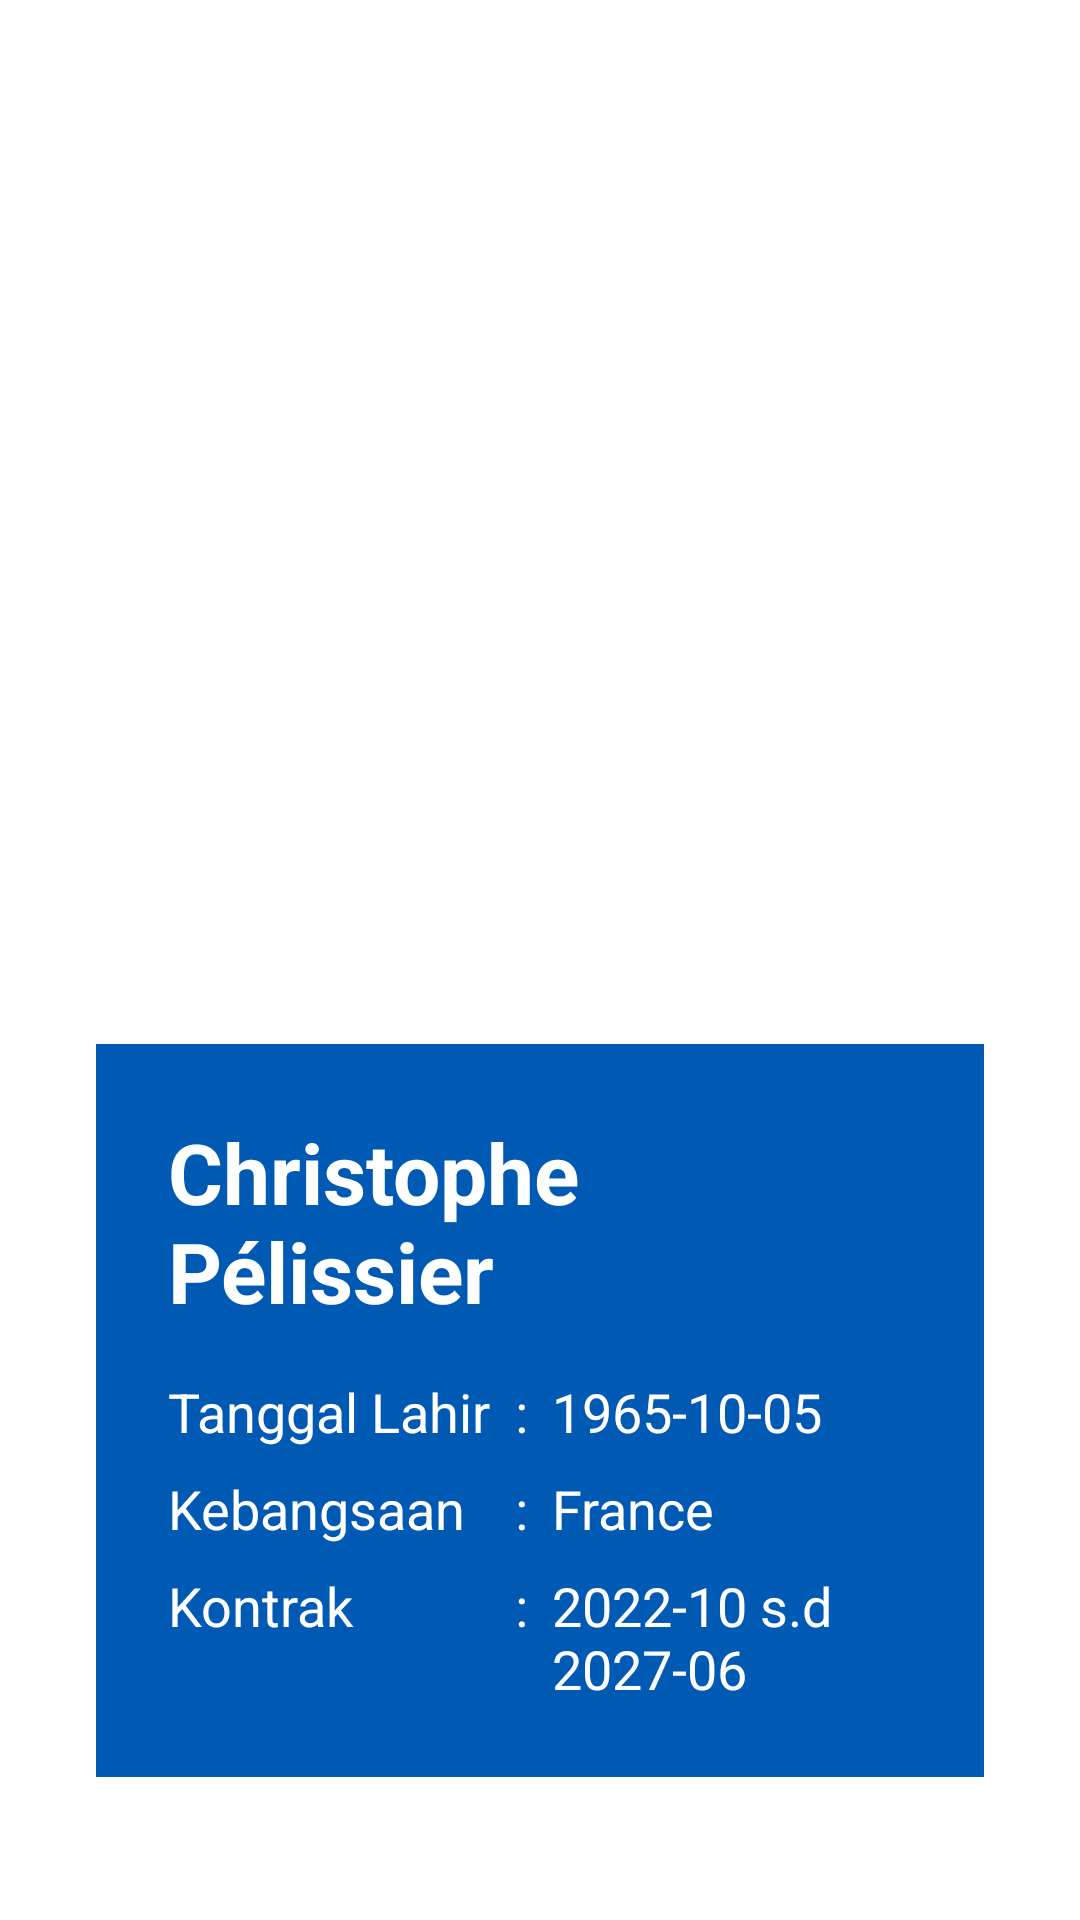

The Android layout XML behind this screen, and the referenced resources:
<!-- AndroidManifest.xml: application theme AppTheme -->
<!-- res/layout/activity_head_coach.xml -->
<?xml version="1.0" encoding="utf-8"?>
<LinearLayout
    xmlns:android="http://schemas.android.com/apk/res/android"
    xmlns:app="http://schemas.android.com/apk/res-auto" xmlns:tools="http://schemas.android.com/tools"
    android:layout_width="match_parent"
    android:layout_height="match_parent"
    android:orientation="vertical"
    android:gravity="center_horizontal"
    android:padding="16dp"
    tools:context=".HeadCoachActivity">

    <ImageView
        android:id="@+id/img_coach_photo"
        android:layout_width="300dp"
        android:layout_height="300dp"
        android:layout_marginTop="16dp"
        android:scaleType="centerCrop"
        tools:src="@drawable/ajauxerrecoach" />

    <androidx.constraintlayout.widget.ConstraintLayout
        android:layout_width="match_parent"
        android:layout_height="wrap_content"
        android:layout_margin="16dp"
        android:background="@color/club_blue"
        android:padding="24dp">

        <TextView
            android:id="@+id/tv_coach_name"
            android:layout_width="wrap_content"
            android:layout_height="wrap_content"
            android:text="@string/coach_name"
            android:textColor="@android:color/white"
            android:textSize="28sp"
            android:textStyle="bold"
            app:layout_constraintEnd_toEndOf="parent"
            app:layout_constraintStart_toStartOf="parent"
            app:layout_constraintTop_toTopOf="parent" />

        <TextView
            android:id="@+id/label_dob"
            android:layout_width="wrap_content"
            android:layout_height="wrap_content"
            android:layout_marginTop="16dp"
            android:text="@string/label_dob"
            android:textColor="@android:color/white"
            android:textSize="18sp"
            app:layout_constraintStart_toStartOf="parent"
            app:layout_constraintTop_toBottomOf="@id/tv_coach_name" />

        <TextView
            android:id="@+id/label_nationality"
            android:layout_width="wrap_content"
            android:layout_height="wrap_content"
            android:layout_marginTop="8dp"
            android:text="@string/label_nationality"
            android:textColor="@android:color/white"
            android:textSize="18sp"
            app:layout_constraintStart_toStartOf="parent"
            app:layout_constraintTop_toBottomOf="@id/label_dob" />

        <TextView
            android:id="@+id/label_contract"
            android:layout_width="wrap_content"
            android:layout_height="wrap_content"
            android:layout_marginTop="8dp"
            android:text="@string/label_contract"
            android:textColor="@android:color/white"
            android:textSize="18sp"
            app:layout_constraintStart_toStartOf="parent"
            app:layout_constraintTop_toBottomOf="@id/label_nationality" />

        <androidx.constraintlayout.widget.Barrier
            android:id="@+id/barrier_labels"
            android:layout_width="wrap_content"
            android:layout_height="wrap_content"
            app:barrierDirection="end"
            app:constraint_referenced_ids="label_dob,label_nationality,label_contract" />

        <TextView
            android:id="@+id/colon_dob"
            android:layout_width="wrap_content"
            android:layout_height="wrap_content"
            android:layout_marginStart="8dp"
            android:text=":"
            android:textColor="@android:color/white"
            android:textSize="18sp"
            app:layout_constraintBaseline_toBaselineOf="@id/label_dob"
            app:layout_constraintStart_toEndOf="@id/barrier_labels" />

        <TextView
            android:id="@+id/colon_nationality"
            android:layout_width="wrap_content"
            android:layout_height="wrap_content"
            android:layout_marginStart="8dp"
            android:text=":"
            android:textColor="@android:color/white"
            android:textSize="18sp"
            app:layout_constraintBaseline_toBaselineOf="@id/label_nationality"
            app:layout_constraintStart_toEndOf="@id/barrier_labels" />

        <TextView
            android:id="@+id/colon_contract"
            android:layout_width="wrap_content"
            android:layout_height="wrap_content"
            android:layout_marginStart="8dp"
            android:text=":"
            android:textColor="@android:color/white"
            android:textSize="18sp"
            app:layout_constraintBaseline_toBaselineOf="@id/label_contract"
            app:layout_constraintStart_toEndOf="@id/barrier_labels" />

        <TextView
            android:id="@+id/value_dob"
            android:layout_width="0dp"
            android:layout_height="wrap_content"
            android:layout_marginStart="8dp"
            android:text="@string/value_dob"
            android:textColor="@android:color/white"
            android:textSize="18sp"
            app:layout_constraintBaseline_toBaselineOf="@id/label_dob"
            app:layout_constraintEnd_toEndOf="parent"
            app:layout_constraintStart_toEndOf="@id/colon_dob" />

        <TextView
            android:id="@+id/value_nationality"
            android:layout_width="0dp"
            android:layout_height="wrap_content"
            android:layout_marginStart="8dp"
            android:text="@string/value_nationality"
            android:textColor="@android:color/white"
            android:textSize="18sp"
            app:layout_constraintBaseline_toBaselineOf="@id/label_nationality"
            app:layout_constraintEnd_toEndOf="parent"
            app:layout_constraintStart_toEndOf="@id/colon_nationality" />

        <TextView
            android:id="@+id/value_contract"
            android:layout_width="0dp"
            android:layout_height="wrap_content"
            android:layout_marginStart="8dp"
            android:text="@string/value_contract"
            android:textColor="@android:color/white"
            android:textSize="18sp"
            app:layout_constraintBaseline_toBaselineOf="@id/label_contract"
            app:layout_constraintEnd_toEndOf="parent"
            app:layout_constraintStart_toEndOf="@id/colon_contract" />

    </androidx.constraintlayout.widget.ConstraintLayout>

</LinearLayout>
<!-- resources referenced by this layout -->
<resources>
  <color name="club_blue">#0059B3</color> ```
  <!-- drawable ajauxerrecoach: jpg bitmap (drawable, 402501 bytes) -->
  <string name="coach_name">Christophe Pélissier</string>
  <string name="label_contract">Kontrak</string>
  <string name="label_dob">Tanggal Lahir</string>
  <string name="label_nationality">Kebangsaan</string>
  <string name="value_contract">2022-10 s.d 2027-06</string>
  <string name="value_dob">1965-10-05</string>
  <string name="value_nationality">France</string>
  <style name="AppTheme" parent="Theme.MaterialComponents.DayNight.NoActionBar">
          <item name="bottomSheetDialogTheme">@style/ThemeOverlay.App.BottomSheetDialog</item>
      </style>
  <style name="ThemeOverlay.App.BottomSheetDialog" parent="ThemeOverlay.MaterialComponents.BottomSheetDialog">
          <item name="bottomSheetStyle">@style/Widget.App.BottomSheet.Modal</item>
      </style>
  <style name="Widget.App.BottomSheet.Modal" parent="Widget.MaterialComponents.BottomSheet.Modal">
          <item name="android:background">@drawable/bg_rounded_top</item> </style>
  <!-- drawable bg_rounded_top (drawable) -->
  <?xml version="1.0" encoding="utf-8"?>
  <shape xmlns:android="http://schemas.android.com/apk/res/android"
      android:shape="rectangle">
      <solid android:color="#FFFFFF" /> <corners
      android:topLeftRadius="16dp"
      android:topRightRadius="16dp" /> </shape>
</resources>
